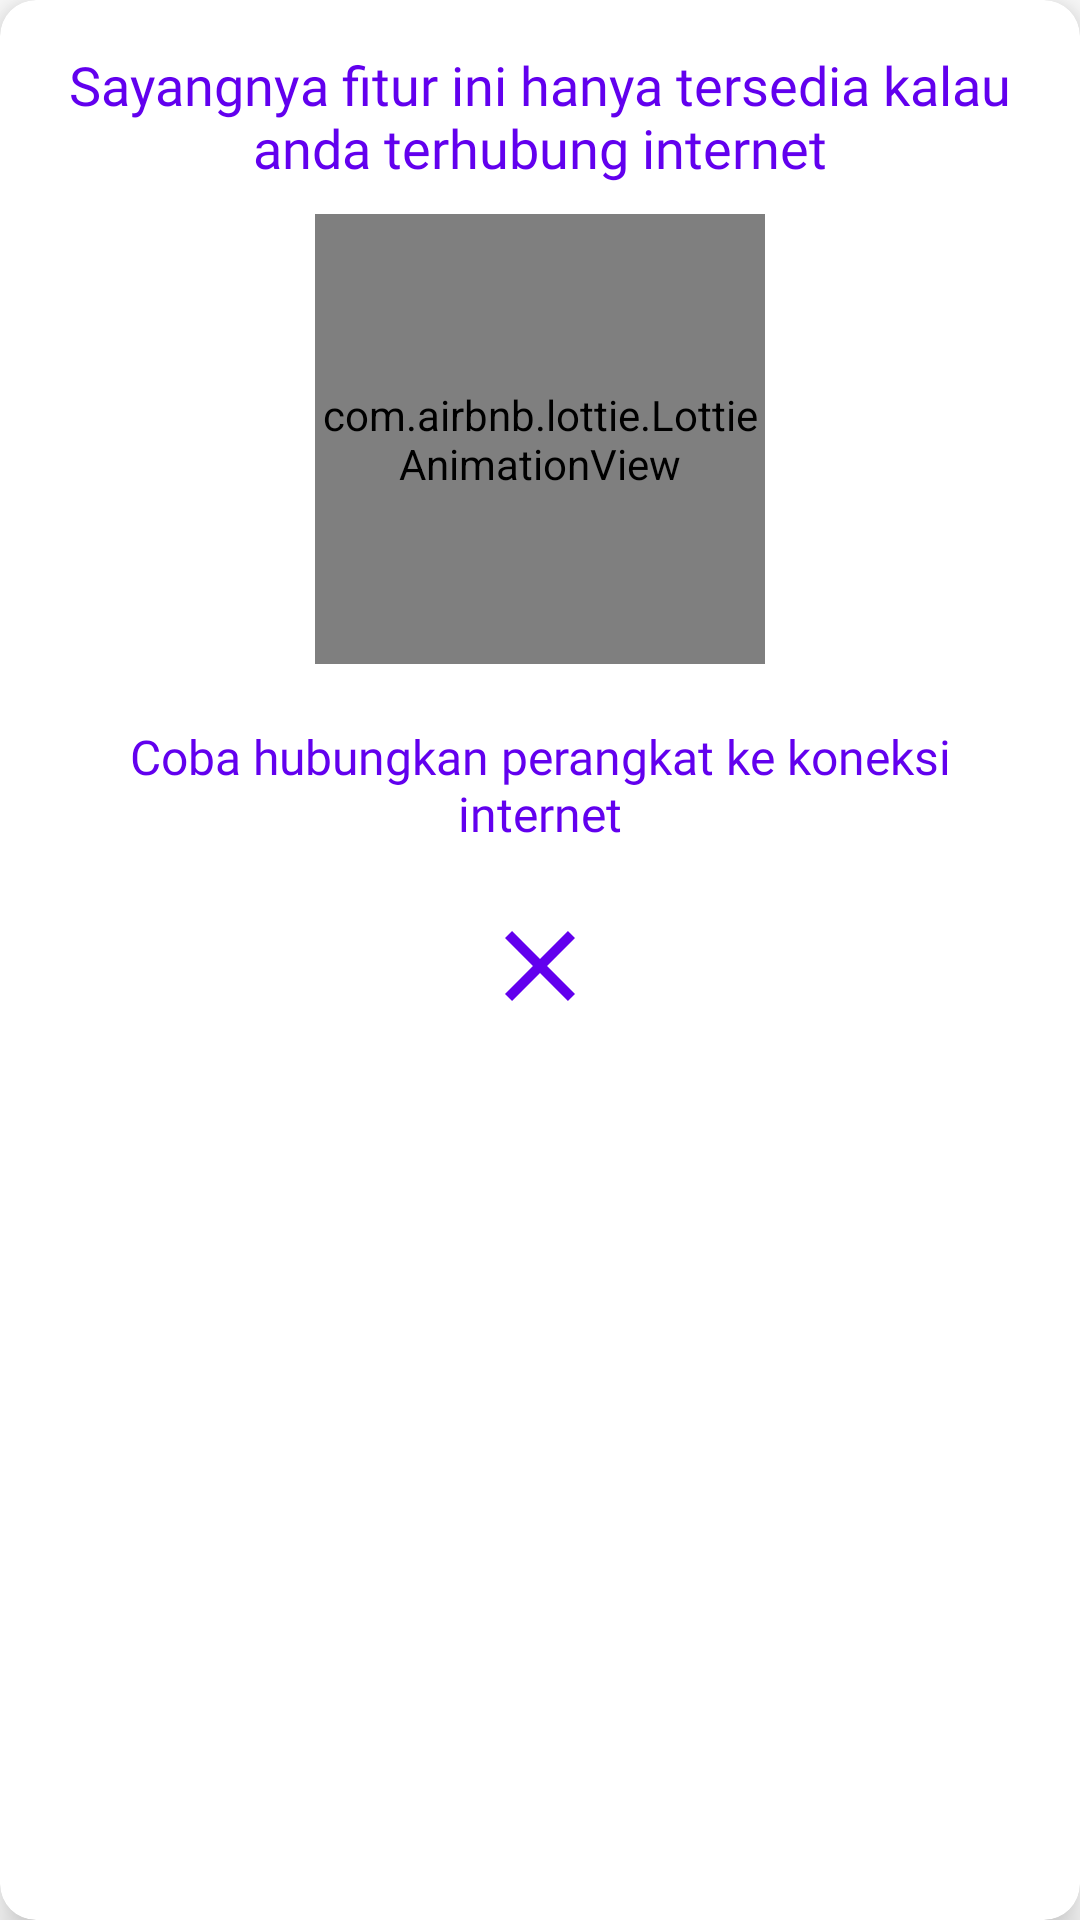

Android layout source for this screen:
<!-- AndroidManifest.xml: application theme Theme.Jariahxp -->
<!-- res/layout/dialog_no_internet.xml -->
<?xml version="1.0" encoding="utf-8"?>
<androidx.cardview.widget.CardView xmlns:android="http://schemas.android.com/apk/res/android"
    xmlns:app="http://schemas.android.com/apk/res-auto"
    android:layout_width="match_parent"
    android:layout_height="wrap_content"
    android:layout_margin="16dp"
    app:cardCornerRadius="12dp"
    app:cardElevation="8dp"
    android:background="@color/white"
    android:padding="16dp">

    <LinearLayout
        android:layout_width="match_parent"
        android:layout_height="wrap_content"
        android:orientation="vertical"
        android:gravity="center"
        android:padding="16dp">
        
        <TextView
            android:id="@+id/tvTitle"
            android:layout_width="match_parent"
            android:layout_height="wrap_content"
            android:fontFamily="@font/poppins_bold"
            android:text="Sayangnya fitur ini hanya tersedia kalau anda terhubung internet"
            android:textSize="18sp"
            android:gravity="center"
            android:layout_marginBottom="10dp"
            android:textColor="@color/purple_500" />
        
        <com.airbnb.lottie.LottieAnimationView
            android:id="@+id/lottieAnimationView"
            android:layout_width="150dp"
            android:layout_height="150dp"
            android:layout_marginBottom="20dp"
            app:lottie_rawRes="@raw/no_internet"
            android:layout_gravity="center" />



        
        <TextView
            android:id="@+id/tvDescription"
            android:layout_width="match_parent"
            android:layout_height="wrap_content"
            android:fontFamily="@font/poppins_regular"
            android:text="Coba hubungkan perangkat ke koneksi internet"
            android:textSize="16sp"
            android:gravity="center"
            android:textColor="@color/purple_500"
            android:layout_marginBottom="20dp" />

        
        <ImageView
            android:id="@+id/cancelButton"
            android:layout_width="40dp"
            android:layout_height="40dp"
            android:layout_gravity="center"
            android:src="@drawable/baseline_close_24" />
    </LinearLayout>

</androidx.cardview.widget.CardView>
<!-- resources referenced by this layout -->
<resources>
  <color name="purple_500">#6200EE</color>
  <color name="white">#FFFFFFFF</color>
  <!-- drawable baseline_close_24 (drawable) -->
  <vector xmlns:android="http://schemas.android.com/apk/res/android" android:height="24dp" android:tint="#6200EE" android:viewportHeight="24" android:viewportWidth="24" android:width="24dp">
        
      <path android:fillColor="@android:color/white" android:pathData="M19,6.41L17.59,5 12,10.59 6.41,5 5,6.41 10.59,12 5,17.59 6.41,19 12,13.41 17.59,19 19,17.59 13.41,12z"/>
      
  </vector>
  <style name="Theme.Jariahxp" parent="Base.Theme.Jariahxp" />
  <style name="Base.Theme.Jariahxp" parent="Theme.MaterialComponents.Light.NoActionBar">
          <item name="colorPrimary">@color/purple_500</item>
          <item name="android:windowLightStatusBar">false</item>
          <item name="android:statusBarColor">@color/purple_500</item>
  
      </style>
</resources>
